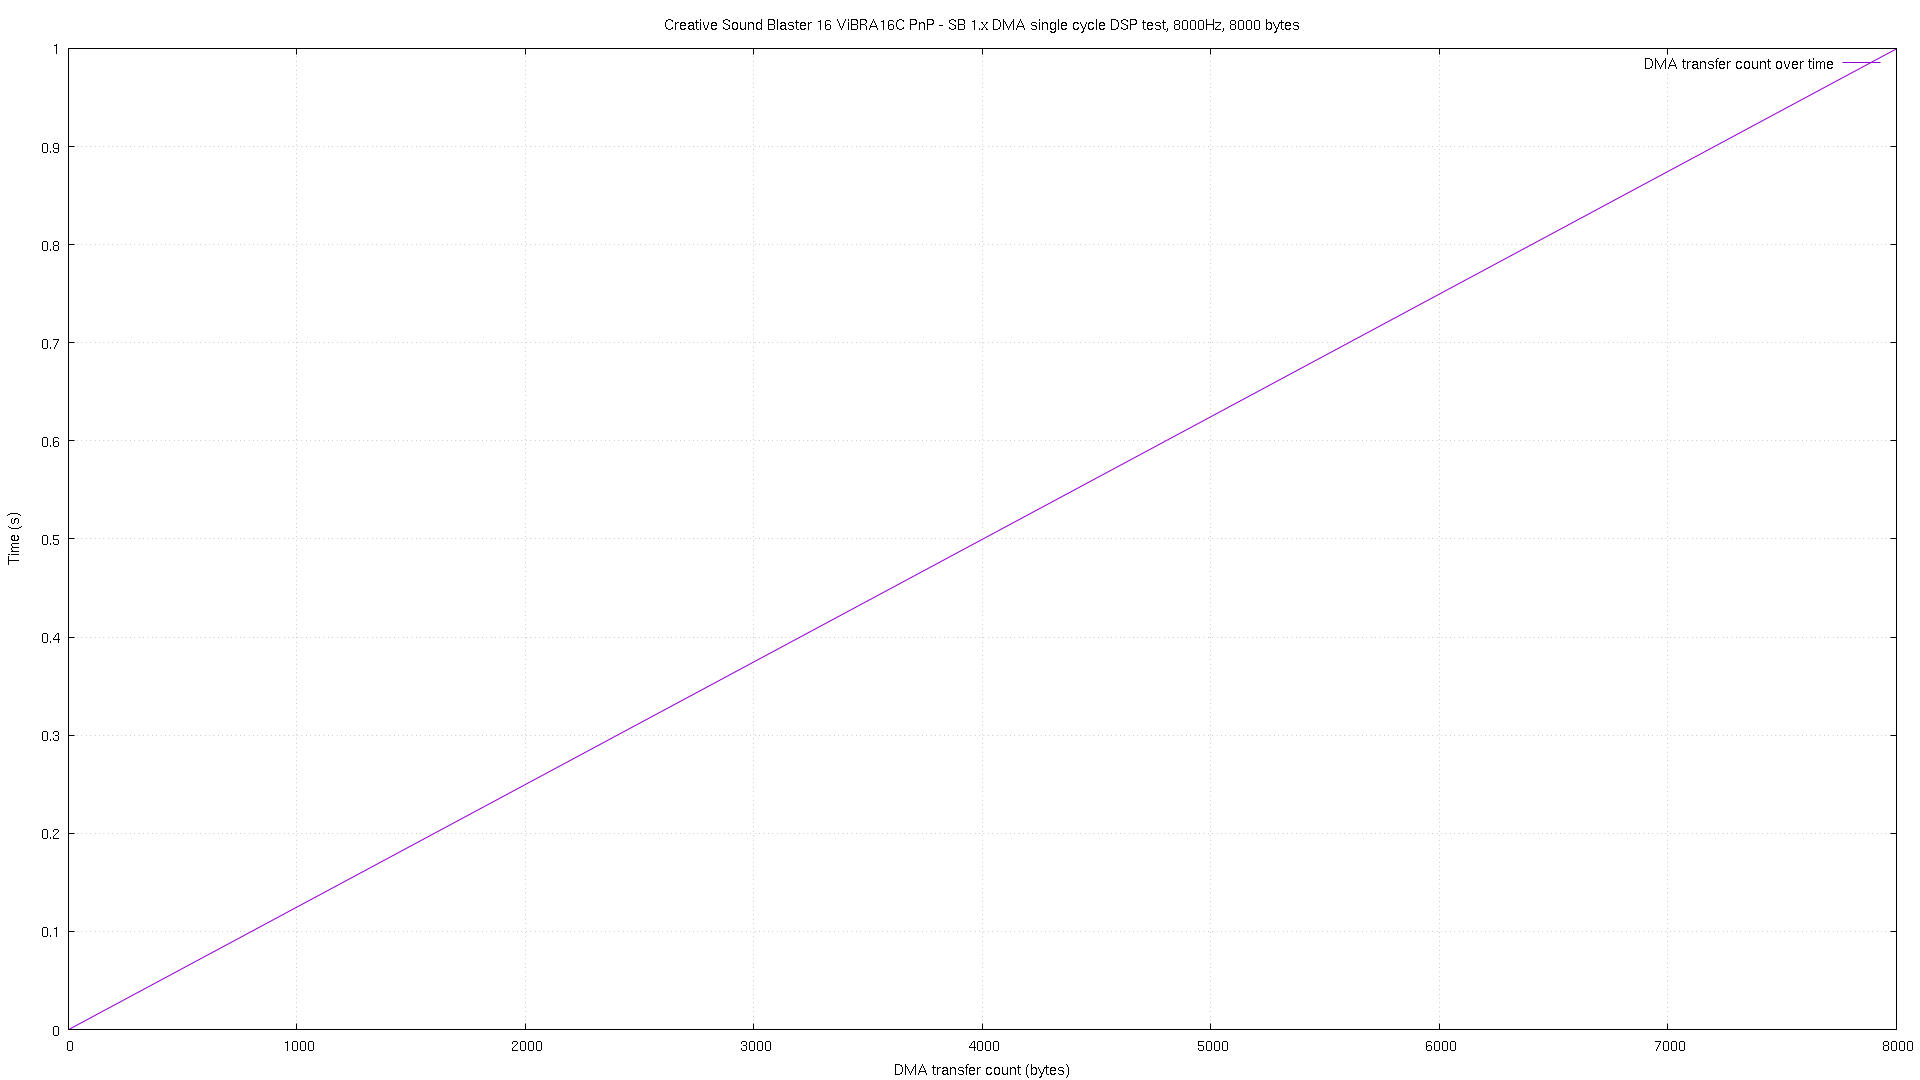

The data file committed next to this chart (first rows):
# pos, time
0, 1.3e-05
0, 2.7e-05
1, 5.3e-05
2, 6.6e-05
2, 7.9e-05
3, 0.000188
3, 0.0002
4, 0.00031
4, 0.000323
5, 0.000432
5, 0.000444
6, 0.000566
6, 0.000578
7, 0.000688
7, 0.000701
8, 0.00081
8, 0.000822
9, 0.000932
9, 0.000944
10, 0.001066
10, 0.001078
11, 0.001188
11, 0.0012
12, 0.00131
12, 0.001323
13, 0.001433
13, 0.001444
14, 0.001566
14, 0.001579
15, 0.00169
15, 0.0017
16, 0.001811
16, 0.001823
17, 0.001932
17, 0.001944
18, 0.002067
18, 0.002078
19, 0.002188
19, 0.0022
20, 0.002311
20, 0.002323
21, 0.002432
21, 0.002445
22, 0.002566
22, 0.002578
23, 0.002689
23, 0.002701
24, 0.00281
24, 0.002823
25, 0.002932
25, 0.002944
26, 0.003067
26, 0.003078
27, 0.003189
27, 0.003201
28, 0.00331
28, 0.003323
29, 0.003432
29, 0.003445
30, 0.003566
... 15,941 more rows
